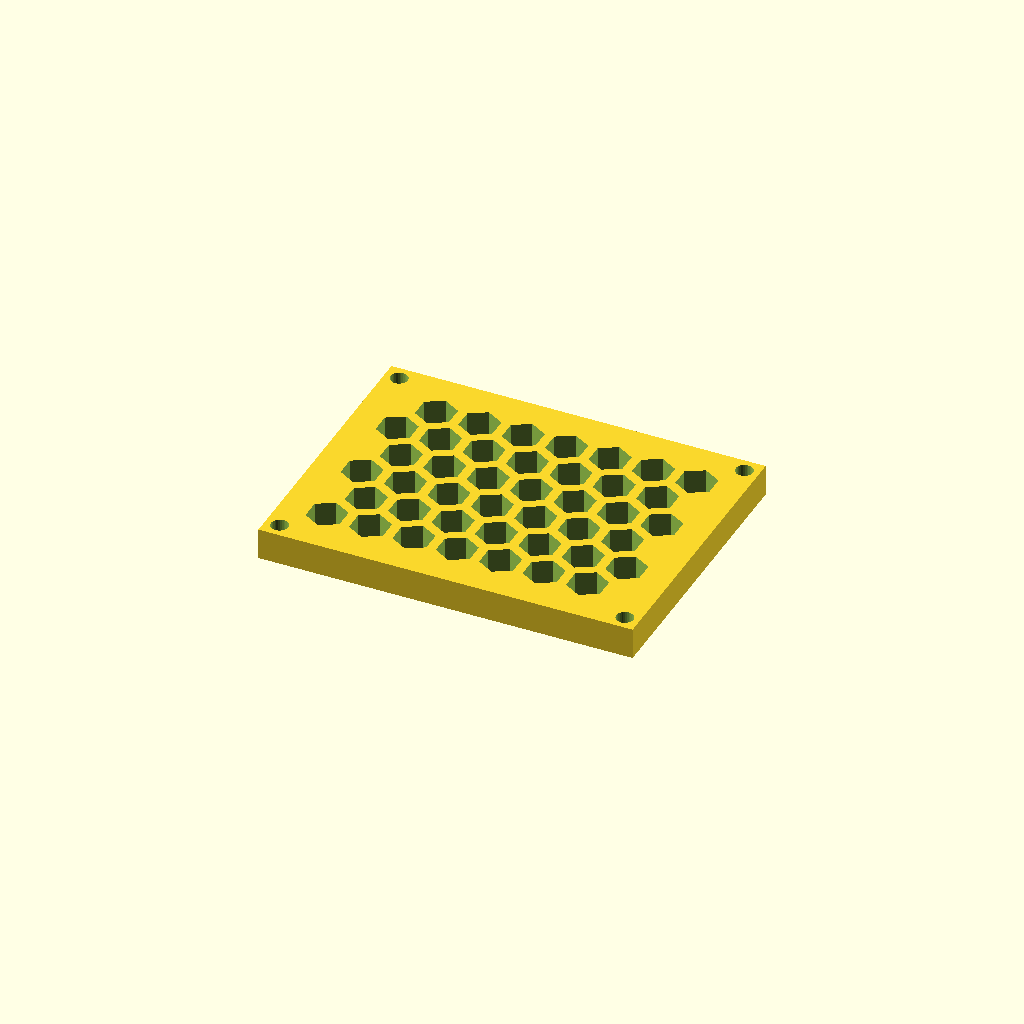
Cell 1: rendered with the file's own defaults.
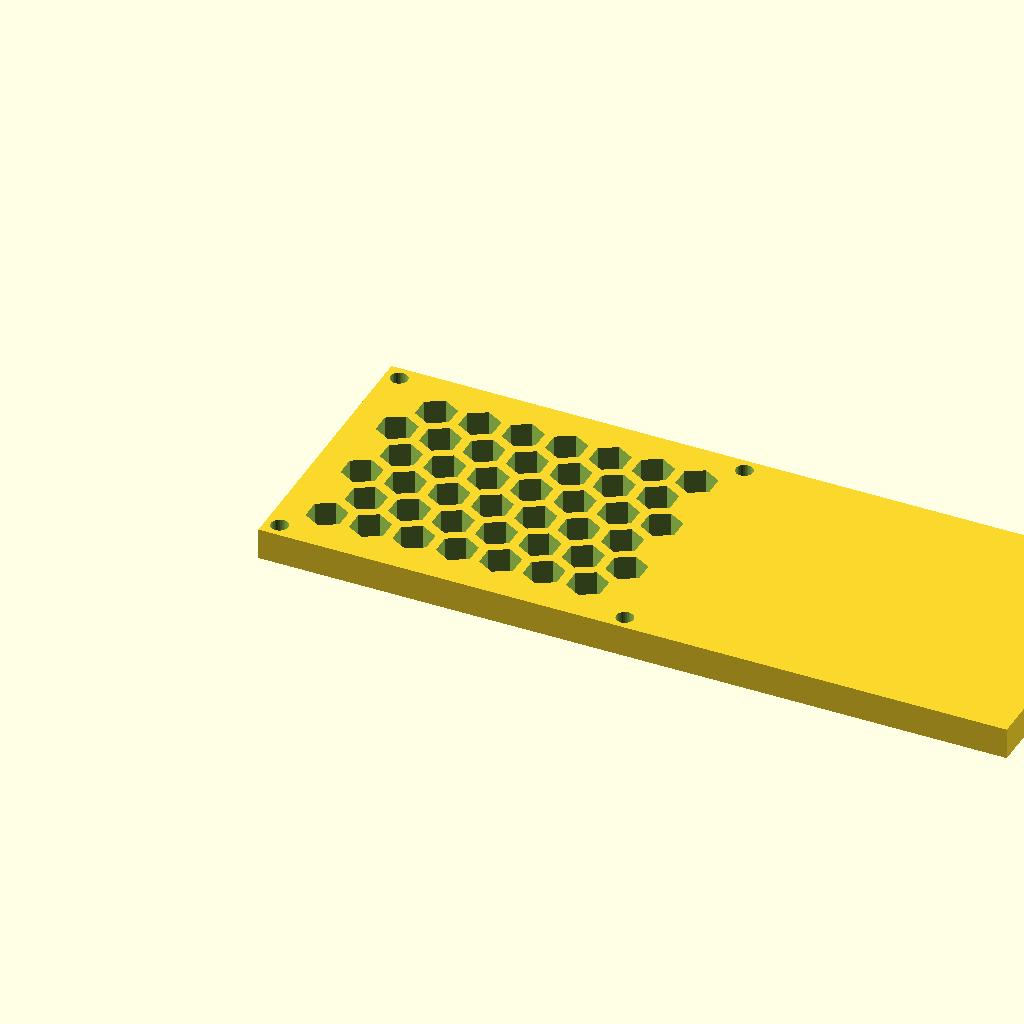
Cell 2: panel_w = 190.7 (everything else at default).
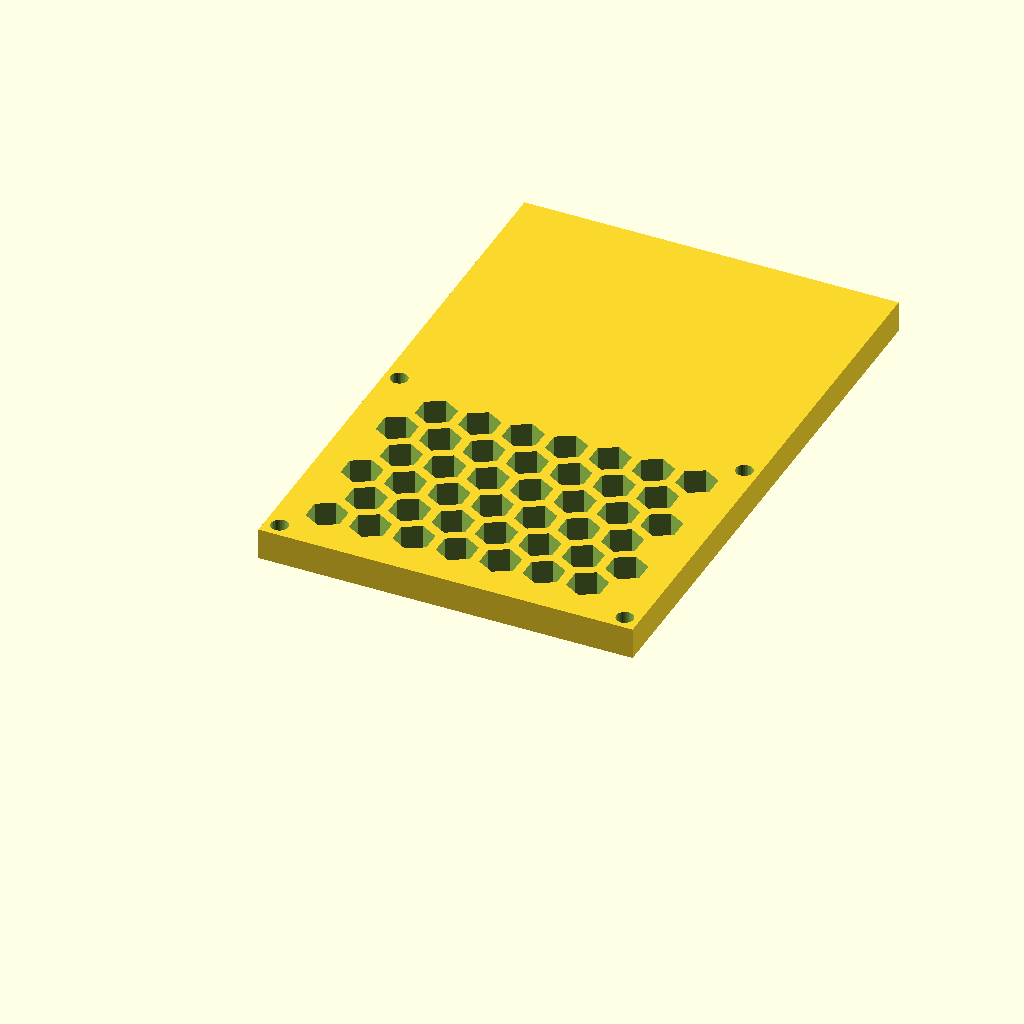
Cell 3: the same model with panel_d = 145.38.
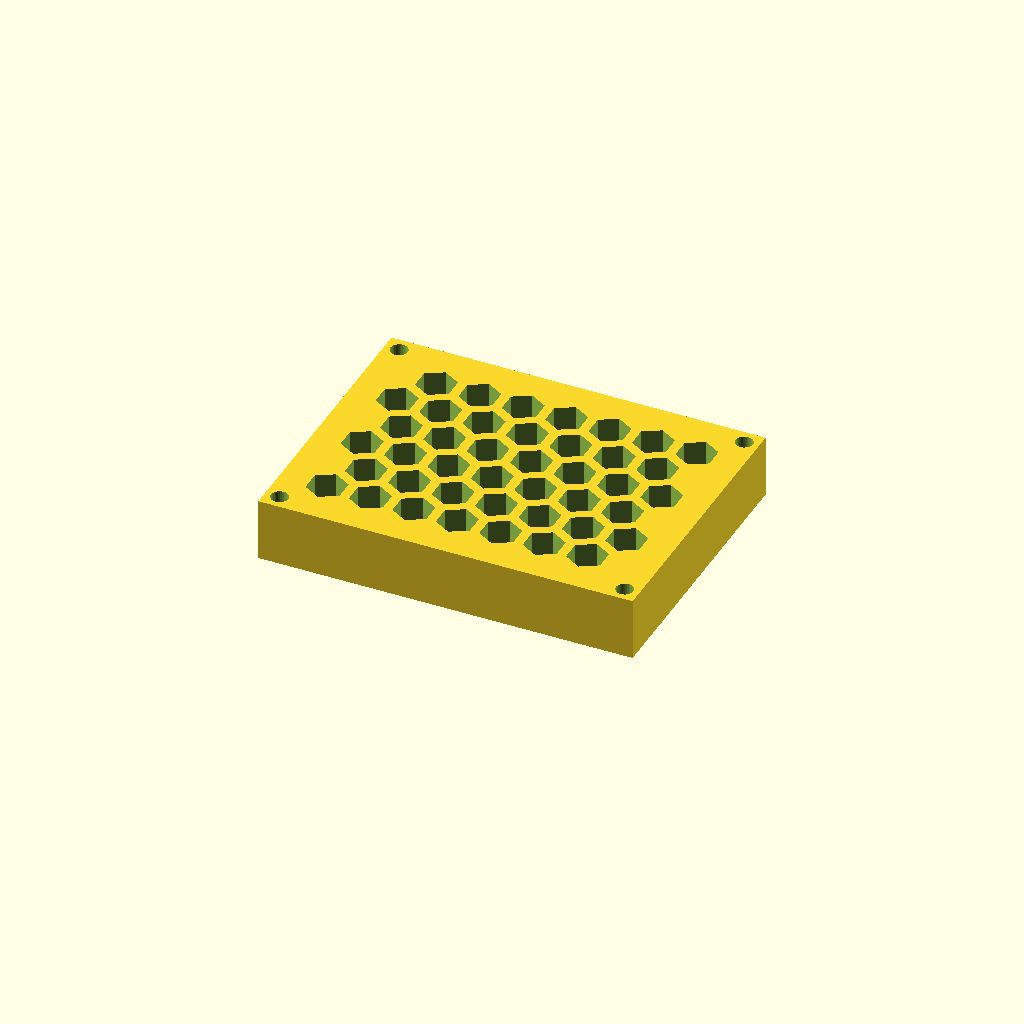
Cell 4: the same model with thick = 16.
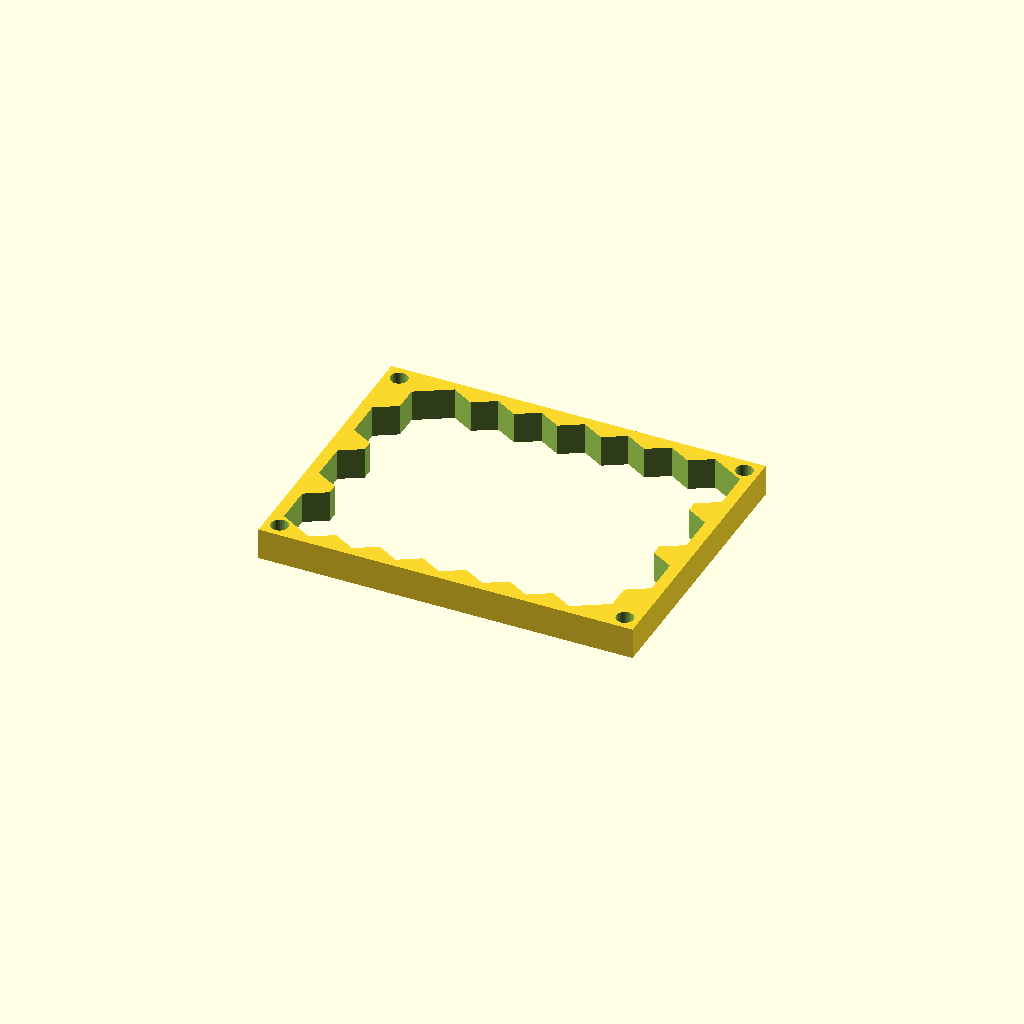
Cell 5: cell_r = 10 (everything else at default).
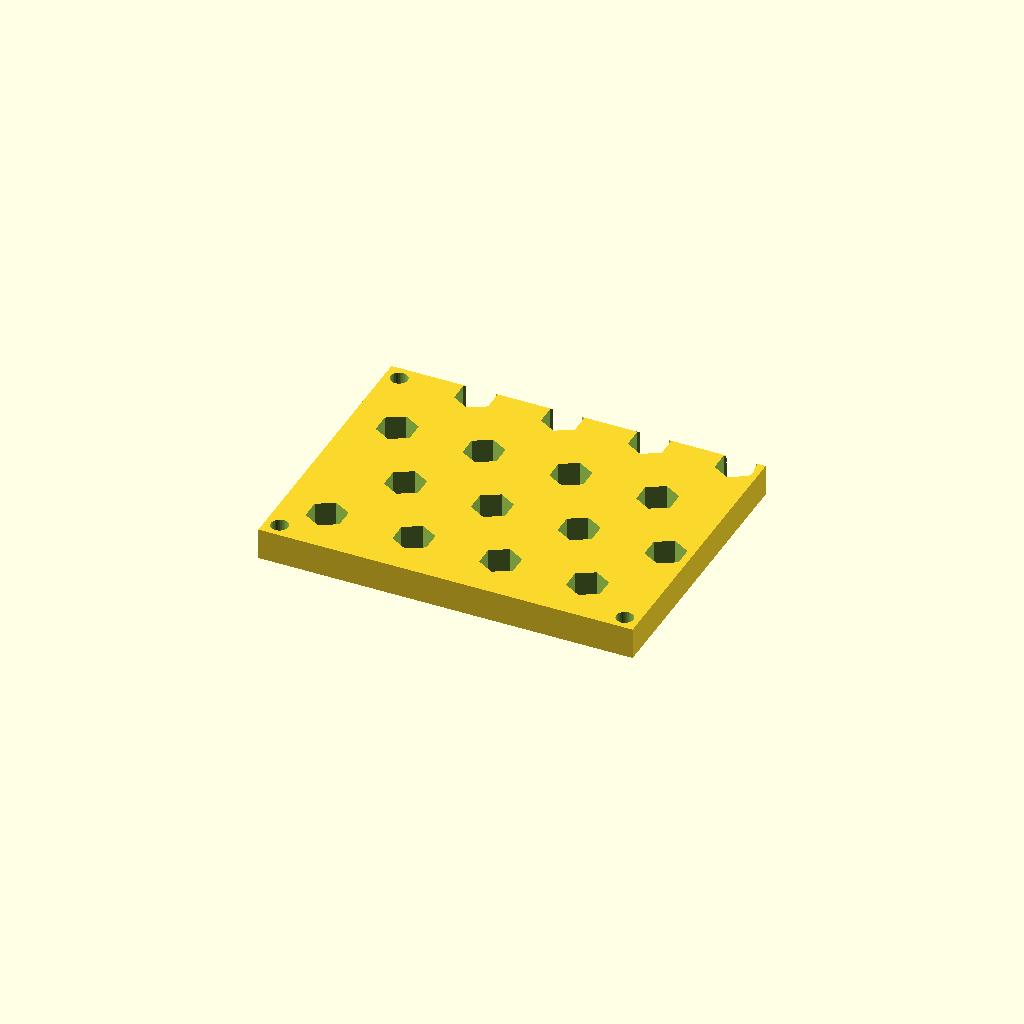
Cell 6: pitch = 22.12 (everything else at default).
All cells are drawn from one camera (rotation 55°, 0°, 25°, orthographic, colour scheme Cornfield), so only the parameter changes between them.
The OpenSCAD source (optional_data/data/gen3/hexlattices/part_0092.scad):
$fn = 32;

// ----------------------------------------------------------------------
// Honeycomb panel: 95.35 x 72.69 mm, 42 cells of 10 mm
// ----------------------------------------------------------------------

// --- parameters (mm) ---
panel_w = 95.35;          // panel width
panel_d = 72.69;          // panel depth
thick = 8;                // panel thickness
cell_r = 5;               // hex cell circumradius
pitch = 11.06;            // hex cell pitch (centre to centre)
web = 2.4;                // web between the cells
columns = 7;              // columns of cells
rows = 6;                 // rows of cells
cell_count = 42;          // total cells
shift_x = 11.73;          // first cell offset in x
shift_y = 12.4;           // first cell offset in y
mount_d = 4.4;            // corner mounting holes
hole_off = 3.7;           // mounting hole offset from the corners

difference() {
  union() {
    cube([panel_w, panel_d, thick]);
  }
  /* hexagonal cells, point-up, cut right through the plate */
  for (row = [0 : rows - 1]) {
    for (col = [0 : columns - 1]) {
      translate([shift_x + col * pitch + (row % 2) * pitch / 2, shift_y + row * pitch * 0.866025, -2.5]) rotate([0, 0, 30]) cylinder(h = thick + 5, d = 2 * cell_r, $fn = 6);
    }
  }
  /* corner mounting holes, clear of the outer cell web */
  translate([3.7, 3.7, -2.5]) cylinder(h = thick + 5, d = mount_d);
  translate([91.65, 3.7, -2.5]) cylinder(h = thick + 5, d = mount_d);
  translate([3.7, 68.99, -2.5]) cylinder(h = thick + 5, d = mount_d);
  translate([91.65, 68.99, -2.5]) cylinder(h = thick + 5, d = mount_d);
}
Customizer parameters (derived from the source; name, type, default, range or options):
panel_w: number, default 95.35
panel_d: number, default 72.69
thick: number, default 8
cell_r: number, default 5
pitch: number, default 11.06
web: number, default 2.4
columns: number, default 7
rows: number, default 6
cell_count: number, default 42
shift_x: number, default 11.73
shift_y: number, default 12.4
mount_d: number, default 4.4
hole_off: number, default 3.7
